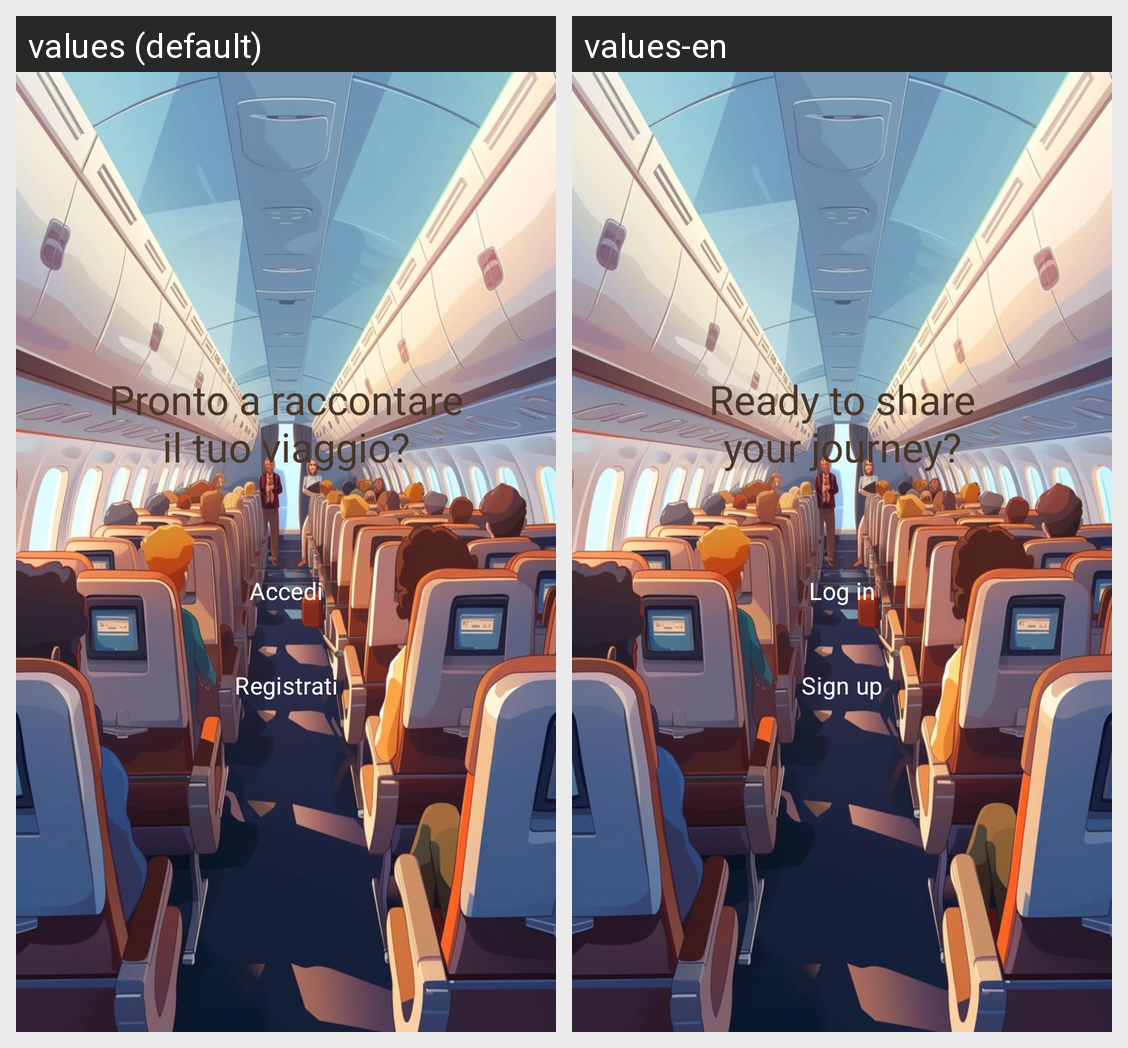

Here is an Android app screen in its default locale and in the app's own translations. Write out the translated-string differences for the strings that appear on this screen.
Android screen res/layout/fragment_selezione.xml rendered under 2 locales, left to right: values (default), values-en. Device: Nexus 5 (rendered at 1080×1920; each locale shown at half size, 540×960, under a caption strip naming it); theme Base.Theme.TripTales.
Strings drawn on this screen, with the default value and each locale's value (text and hints the layout hard-codes, and strings that could not be matched under every locale, appear in the picture but are not listed):

pronto
  values: Pronto a raccontare
      il tuo viaggio?
  values-en: Ready to share
      your journey?

accedi
  values: Accedi
  values-en: Log in

registrati
  values: Registrati
  values-en: Sign up
